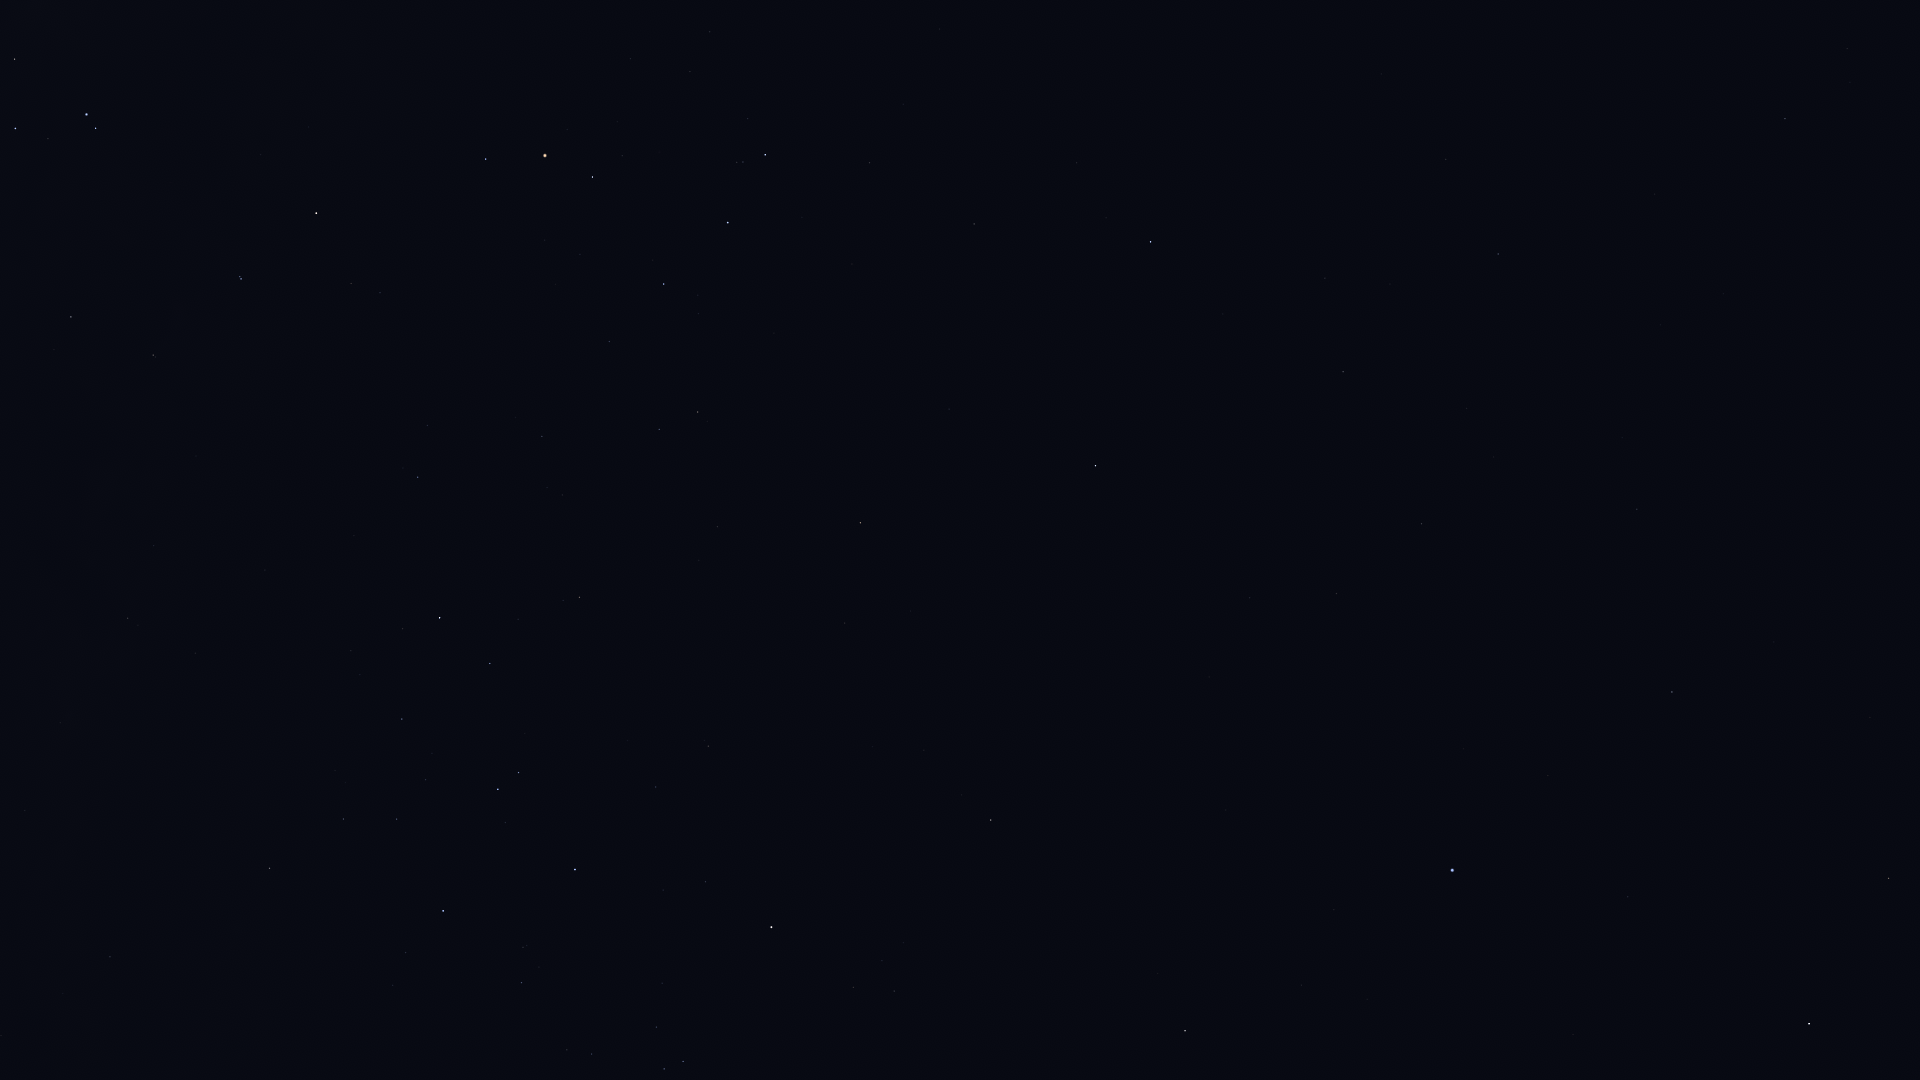

The data file committed next to this chart (first rows):
Star_ID, Name, X, Y
63090, Minelauva, 1889, 879
64962, HIP 64962, 1185, 1031
65474, Spica, 1452, 870
66249, Heze, 1672, 692
67464, HIP 67464, 683, 1062
67472, HIP 67472, 664, 1069
68282, HIP 68282, 592, 1054
68520, HIP 68520, 1637, 509
68895, HIP 68895, 991, 820
68933, Menkent, 771, 927
69415, HIP 69415, 962, 795
69427, Kang, 1337, 594
69701, Syrma, 1422, 524
69974, Khambalia, 1250, 598
70306, HIP 70306, 924, 750
70576, HIP 70576, 523, 947
70755, Elgafar, 1467, 409
71352, HIP 71352, 575, 870
71536, HIP 71536, 406, 953
71795, HIP 71795, 1785, 119
71860, HIP 71860, 443, 911
72220, HIP 72220, 1498, 254
72339, Mönch, 1446, 276
72571, HIP 72571, 845, 623
72622, Zubenelgenubi, 1096, 466
73714, Brachium, 860, 523
74395, HIP 74395, 270, 868
74785, Zubeneschamali, 1151, 242
74824, HIP 74824, 110, 957
75141, HIP 75141, 490, 664
75177, HIP 75177, 580, 597
75323, HIP 75323, 86, 949
76297, HIP 76297, 440, 618
76333, Zubenelhakrabi, 974, 224
76552, HIP 76552, 403, 629
77634, HIP 77634, 542, 436
77853, HIP 77853, 870, 163
78104, Iklil, 609, 342
78265, Fang, 664, 284
78384, HIP 78384, 418, 477
78401, Dschubba, 728, 223
78639, HIP 78639, 195, 653
78820, Acrab, 765, 155
78970, HIP 78970, 426, 422
79374, Jabbah, 748, 119
79431, Sharjah, 757, 106
79509, HIP 79509, 60, 723
80000, HIP 80000, 128, 618
80112, Alniyat, 593, 177
80582, HIP 80582, 154, 546
80763, Antares, 545, 156
81266, Paikauhale, 486, 159
82396, Larawag, 316, 213
82514, Xamidimura, 241, 279
82545, Pipirima, 240, 277
82671, HIP 82671, 155, 357
83547, Rapeto, 99, 342
84143, HIP 84143, 71, 317
85696, Lesath, 96, 128
85927, Shaula, 87, 115
... 1 more rows
